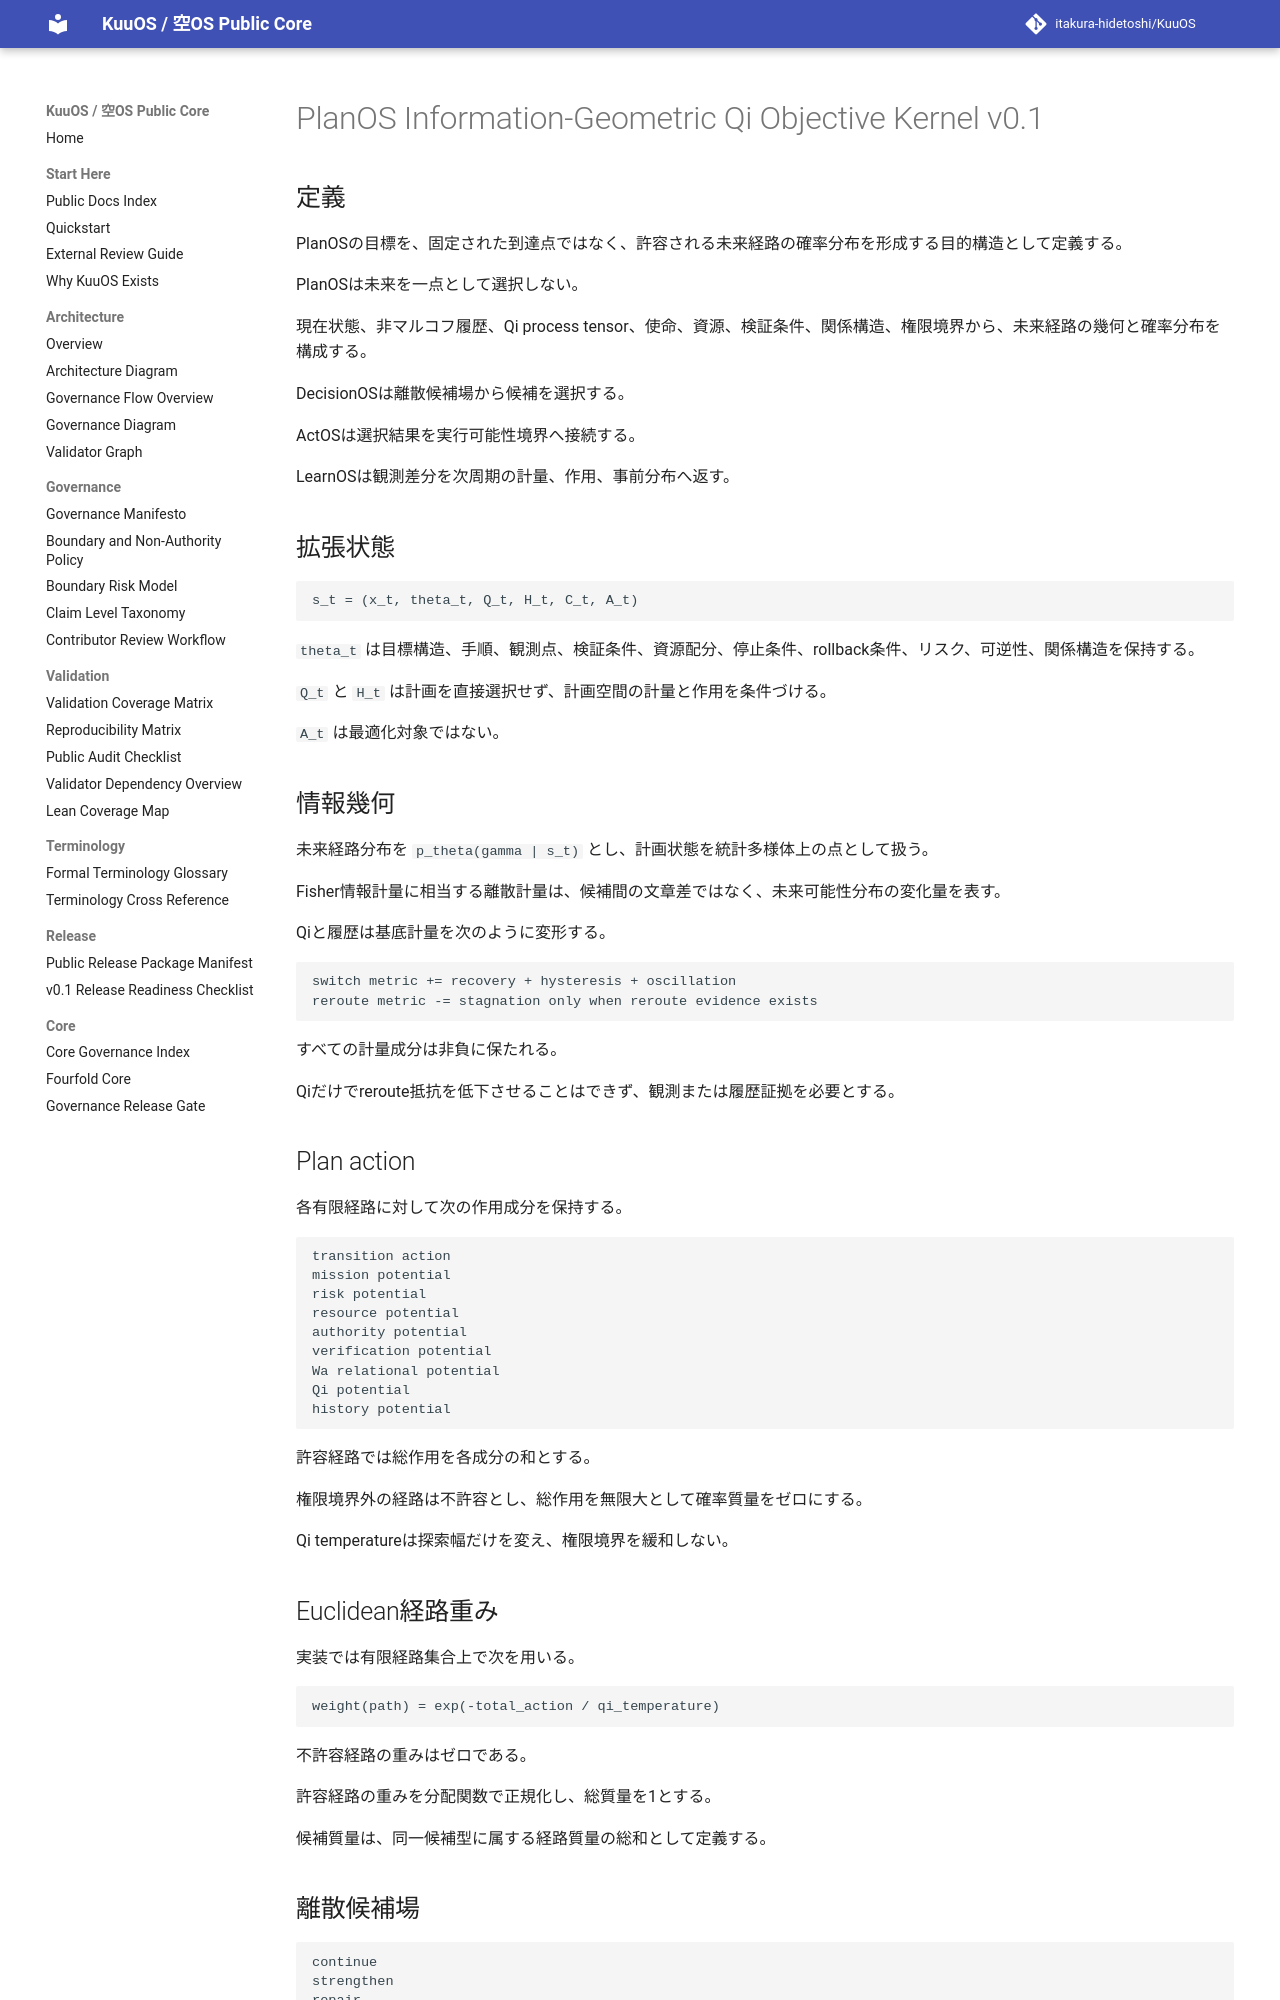

repository: itakura-hidetoshi/KuuOS · page: planos_information_geometric_qi_objective_kernel_v0_1/index.html · generator: mkdocs

# PlanOS Information-Geometric Qi Objective Kernel v0.1

## 定義

PlanOSの目標を、固定された到達点ではなく、許容される未来経路の確率分布を形成する目的構造として定義する。

PlanOSは未来を一点として選択しない。

現在状態、非マルコフ履歴、Qi process tensor、使命、資源、検証条件、関係構造、権限境界から、未来経路の幾何と確率分布を構成する。

DecisionOSは離散候補場から候補を選択する。

ActOSは選択結果を実行可能性境界へ接続する。

LearnOSは観測差分を次周期の計量、作用、事前分布へ返す。

## 拡張状態

```text
s_t = (x_t, theta_t, Q_t, H_t, C_t, A_t)
```

`theta_t` は目標構造、手順、観測点、検証条件、資源配分、停止条件、rollback条件、リスク、可逆性、関係構造を保持する。

`Q_t` と `H_t` は計画を直接選択せず、計画空間の計量と作用を条件づける。

`A_t` は最適化対象ではない。

## 情報幾何

未来経路分布を `p_theta(gamma | s_t)` とし、計画状態を統計多様体上の点として扱う。

Fisher情報計量に相当する離散計量は、候補間の文章差ではなく、未来可能性分布の変化量を表す。

Qiと履歴は基底計量を次のように変形する。

```text
switch metric += recovery + hysteresis + oscillation
reroute metric -= stagnation only when reroute evidence exists
```

すべての計量成分は非負に保たれる。

Qiだけでreroute抵抗を低下させることはできず、観測または履歴証拠を必要とする。

## Plan action

各有限経路に対して次の作用成分を保持する。

```text
transition action
mission potential
risk potential
resource potential
authority potential
verification potential
Wa relational potential
Qi potential
history potential
```

許容経路では総作用を各成分の和とする。

権限境界外の経路は不許容とし、総作用を無限大として確率質量をゼロにする。

Qi temperatureは探索幅だけを変え、権限境界を緩和しない。

## Euclidean経路重み

実装では有限経路集合上で次を用いる。

```text
weight(path) = exp(-total_action / qi_temperature)
```

不許容経路の重みはゼロである。

許容経路の重みを分配関数で正規化し、総質量を1とする。

候補質量は、同一候補型に属する経路質量の総和として定義する。

## 離散候補場

```text
continue
strengthen
repair
slow_down
reobserve
reroute
hold
terminate_candidate
```

候補選択後も候補場を消去しない。

選択されなかった候補IDは、retained candidateとして次周期記録に残す。

許容されるhold経路が存在する場合、hold質量を設定された下限以上に保つ。
